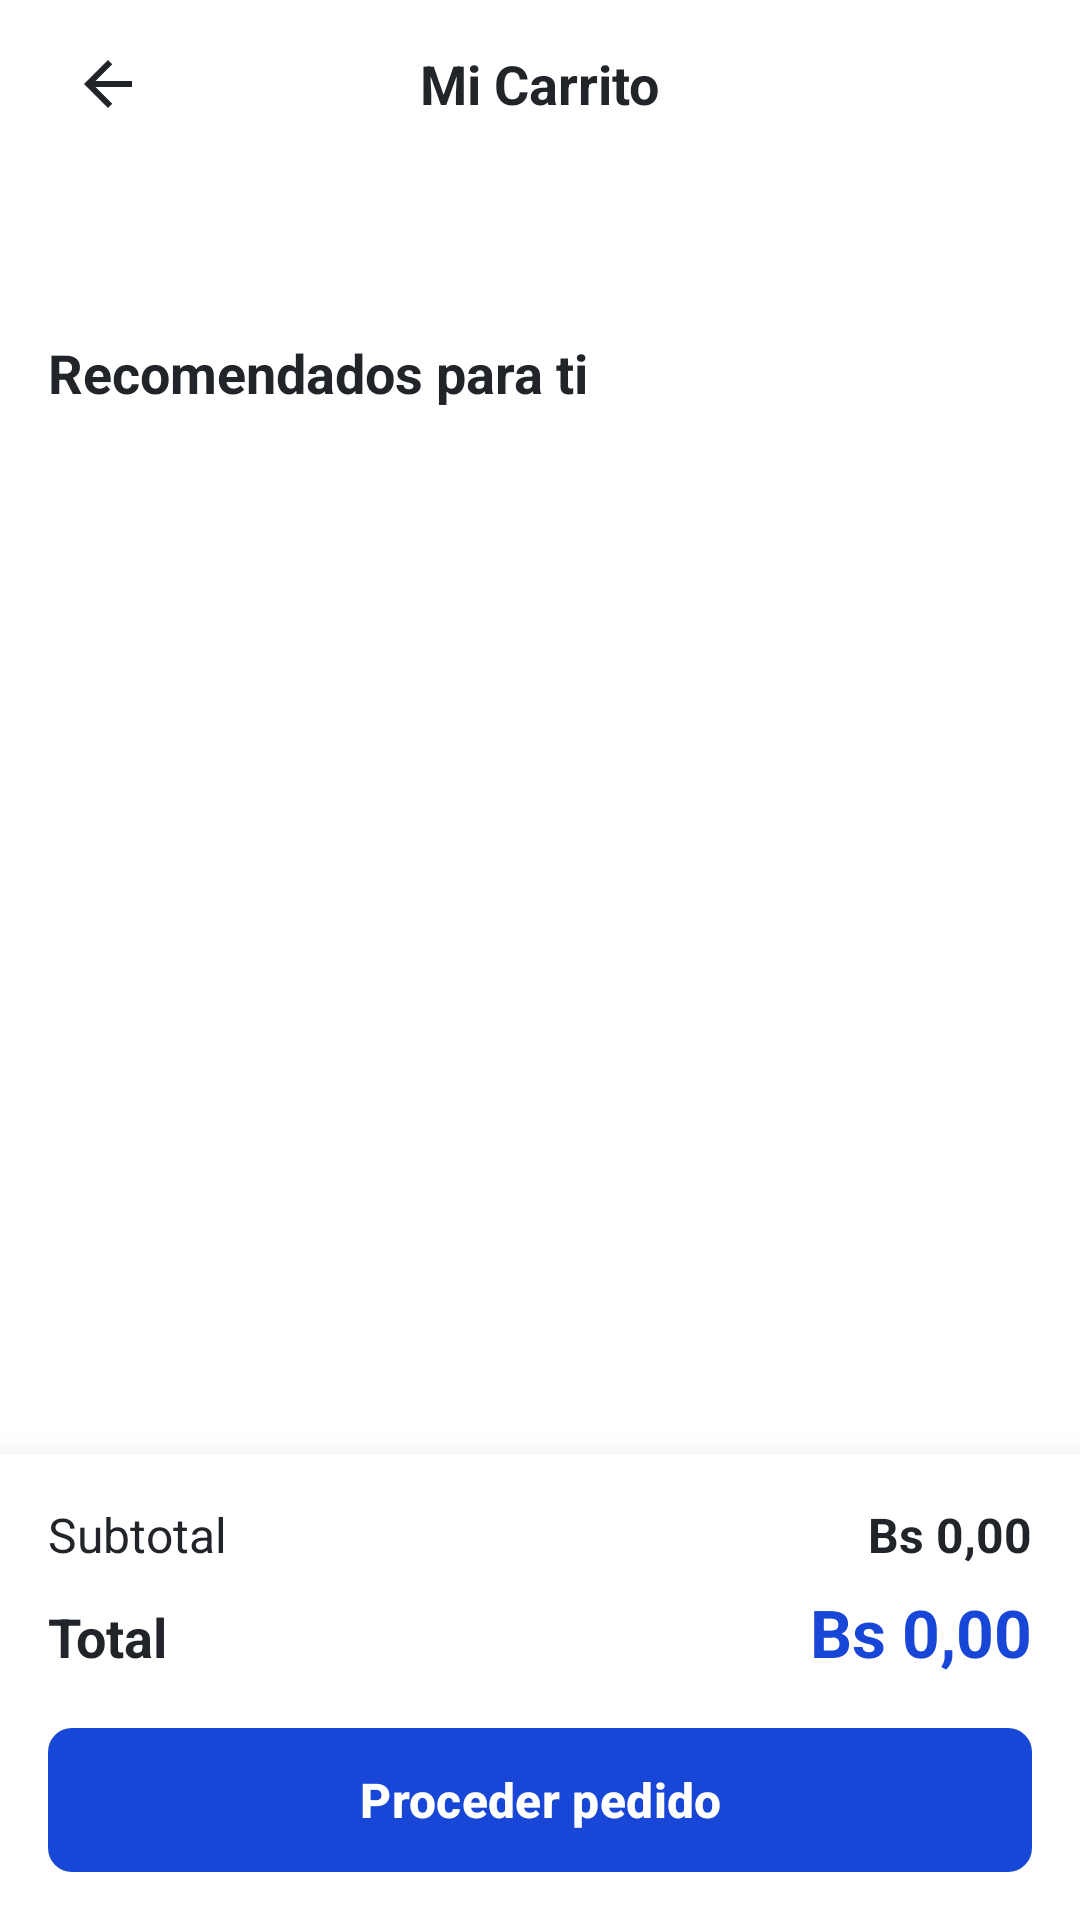

Reconstruct the res/layout file that produces this screen, plus the resources it refers to.
<!-- AndroidManifest.xml: application theme Theme.NINTEC -->
<!-- res/layout/fragment_cart.xml -->
<?xml version="1.0" encoding="utf-8"?>
<androidx.constraintlayout.widget.ConstraintLayout xmlns:android="http://schemas.android.com/apk/res/android"
    xmlns:app="http://schemas.android.com/apk/res-auto"
    xmlns:tools="http://schemas.android.com/tools"
    android:layout_width="match_parent"
    android:layout_height="match_parent"
    android:background="@color/white"
    tools:context=".fragments.CartFragment">

    
    <RelativeLayout
        android:id="@+id/layout_cart_header"
        android:layout_width="match_parent"
        android:layout_height="56dp"
        android:paddingHorizontal="@dimen/screen_horizontal_margin"
        app:layout_constraintTop_toTopOf="parent">

        <ImageView
            android:id="@+id/btn_cart_back"
            android:layout_width="40dp"
            android:layout_height="40dp"
            android:padding="8dp"
            android:src="@drawable/ic_back"
            android:background="?attr/selectableItemBackgroundBorderless"
            android:clickable="true"
            android:focusable="true"
            android:layout_alignParentStart="true"
            android:layout_centerVertical="true"
            android:contentDescription="@string/next" />

        <TextView
            style="@style/NintecSubtitleText"
            android:layout_width="wrap_content"
            android:layout_height="wrap_content"
            android:text="@string/cart_title"
            android:layout_centerInParent="true" />
    </RelativeLayout>

    
    <androidx.core.widget.NestedScrollView
        android:id="@+id/scroll_cart_content"
        android:layout_width="match_parent"
        android:layout_height="0dp"
        android:fillViewport="true"
        app:layout_constraintTop_toBottomOf="@id/layout_cart_header"
        app:layout_constraintBottom_toTopOf="@id/layout_bottom_cart_summary">

        <LinearLayout
            android:layout_width="match_parent"
            android:layout_height="wrap_content"
            android:orientation="vertical"
            android:padding="@dimen/screen_horizontal_margin">

            
            <LinearLayout
                android:id="@+id/layout_filled_cart"
                android:layout_width="match_parent"
                android:layout_height="wrap_content"
                android:orientation="vertical"
                android:visibility="visible">

                <androidx.recyclerview.widget.RecyclerView
                    android:id="@+id/rv_cart_items"
                    android:layout_width="match_parent"
                    android:layout_height="wrap_content"
                    android:nestedScrollingEnabled="false" />
            </LinearLayout>

            
            <LinearLayout
                android:id="@+id/layout_empty_cart"
                android:layout_width="match_parent"
                android:layout_height="wrap_content"
                android:orientation="vertical"
                android:gravity="center"
                android:paddingTop="40dp"
                android:visibility="gone">

                <ImageView
                    android:layout_width="120dp"
                    android:layout_height="120dp"
                    android:src="@drawable/ic_empty_cart"
                    android:contentDescription="@string/cart_title" />

                <TextView
                    style="@style/NintecTitleText"
                    android:layout_width="wrap_content"
                    android:layout_height="wrap_content"
                    android:text="@string/empty_cart_title"
                    android:layout_marginTop="20dp" />

                <TextView
                    style="@style/NintecBodyText"
                    android:layout_width="wrap_content"
                    android:layout_height="wrap_content"
                    android:text="@string/empty_cart_desc"
                    android:textColor="@color/text_secondary"
                    android:layout_marginTop="8dp" />

                <Button
                    android:id="@+id/btn_cart_empty_shopping"
                    style="@style/NintecPrimaryButton"
                    android:layout_width="200dp"
                    android:layout_marginTop="32dp"
                    android:text="@string/continue_shopping" />
            </LinearLayout>

            
            <TextView
                android:id="@+id/tv_recommended_title"
                style="@style/NintecSubtitleText"
                android:layout_width="wrap_content"
                android:layout_height="wrap_content"
                android:text="@string/recommended_for_you"
                android:layout_marginTop="40dp"
                android:layout_marginBottom="16dp" />

            <androidx.recyclerview.widget.RecyclerView
                android:id="@+id/rv_cart_recommendations"
                android:layout_width="match_parent"
                android:layout_height="wrap_content"
                android:nestedScrollingEnabled="false" />

        </LinearLayout>
    </androidx.core.widget.NestedScrollView>

    
    <LinearLayout
        android:id="@+id/layout_bottom_cart_summary"
        android:layout_width="match_parent"
        android:layout_height="wrap_content"
        android:background="@color/background_secondary"
        android:orientation="vertical"
        android:padding="@dimen/screen_horizontal_margin"
        android:elevation="16dp"
        app:layout_constraintBottom_toBottomOf="parent">

        <LinearLayout
            android:layout_width="match_parent"
            android:layout_height="wrap_content"
            android:orientation="horizontal"
            android:layout_marginBottom="8dp">
            <TextView
                style="@style/NintecBodyText"
                android:layout_width="0dp"
                android:layout_height="wrap_content"
                android:layout_weight="1"
                android:text="@string/subtotal_label" />
            <TextView
                android:id="@+id/tv_cart_subtotal"
                style="@style/NintecBodyText"
                android:layout_width="wrap_content"
                android:layout_height="wrap_content"
                android:textStyle="bold"
                android:text="@string/default_price_zero" />
        </LinearLayout>

        <LinearLayout
            android:layout_width="match_parent"
            android:layout_height="wrap_content"
            android:orientation="horizontal"
            android:layout_marginBottom="16dp">
            <TextView
                style="@style/NintecSubtitleText"
                android:layout_width="0dp"
                android:layout_height="wrap_content"
                android:layout_weight="1"
                android:text="@string/total_label" />
            <TextView
                android:id="@+id/tv_cart_total"
                style="@style/NintecPriceText"
                android:layout_width="wrap_content"
                android:layout_height="wrap_content"
                android:textSize="22sp"
                android:text="@string/default_price_zero" />
        </LinearLayout>

        <Button
            android:id="@+id/btn_cart_proceed"
            style="@style/NintecPrimaryButton"
            android:text="@string/proceed_order" />

    </LinearLayout>

</androidx.constraintlayout.widget.ConstraintLayout>
<!-- resources referenced by this layout -->
<resources>
  <color name="background_secondary">#FFFFFF</color>
  <color name="text_secondary">#6C757D</color>
  <color name="white">#FFFFFFFF</color>
  <dimen name="screen_horizontal_margin">16dp</dimen>
  <!-- drawable ic_back (drawable) -->
  <?xml version="1.0" encoding="utf-8"?>
  <vector xmlns:android="http://schemas.android.com/apk/res/android"
      android:width="24dp"
      android:height="24dp"
      android:viewportWidth="24"
      android:viewportHeight="24">
      <path
          android:fillColor="@color/text_primary"
          android:pathData="M20,11H7.83l5.59,-5.59L12,4l-8,8 8,8 1.41,-1.41L7.83,13H20V11Z" />
  </vector>
  <string name="cart_title">Mi Carrito</string>
  <string name="continue_shopping">Seguir comprando</string>
  <string name="default_price_zero">Bs 0,00</string>
  <string name="empty_cart_desc">Parece que aún no has agregado productos.</string>
  <string name="empty_cart_title">Tu carrito está vacío</string>
  <string name="next">Ir a la proxima</string>
  <string name="proceed_order">Proceder pedido</string>
  <string name="recommended_for_you">Recomendados para ti</string>
  <string name="subtotal_label">Subtotal</string>
  <string name="total_label">Total</string>
  <style name="NintecBodyText">
          <item name="android:textColor">@color/text_primary</item>
          <item name="android:textSize">@dimen/text_size_body</item>
      </style>
  <style name="NintecPriceText">
          <item name="android:textColor">@color/nintec_blue</item>
          <item name="android:textSize">@dimen/text_size_price</item>
          <item name="android:textStyle">bold</item>
          <item name="android:includeFontPadding">false</item>
          <item name="android:paddingVertical">2dp</item>
      </style>
  <style name="NintecPrimaryButton" parent="Widget.Material3.Button">
          <item name="android:layout_width">match_parent</item>
          <item name="android:layout_height">@dimen/button_height</item>
          <item name="android:background">@drawable/bg_button_primary</item>
          <item name="android:textAllCaps">false</item>
          <item name="android:textColor">@color/white</item>
          <item name="android:textSize">@dimen/text_size_body</item>
          <item name="android:textStyle">bold</item>
          <item name="android:insetTop">0dp</item>
          <item name="android:insetBottom">0dp</item>
          <item name="backgroundTint">@null</item>
      </style>
  <style name="NintecSubtitleText">
  
          <item name="android:textColor">@color/text_primary</item>
          <item name="android:textSize">@dimen/text_size_subtitle</item>
          <item name="android:textStyle">bold</item>
      </style>
  <style name="NintecTitleText">
          <item name="android:textColor">@color/text_primary</item>
          <item name="android:textSize">@dimen/text_size_title</item>
          <item name="android:textStyle">bold</item>
      </style>
  <style name="Theme.NINTEC" parent="Base.Theme.NINTEC" />
  <color name="text_primary">#212529</color>
  <color name="nintec_blue_light">#E8EEFF</color>
  <dimen name="text_size_body">16sp</dimen>
  <color name="nintec_blue">#1846D7</color>
  <dimen name="text_size_price">20sp</dimen>
  <dimen name="button_height">48dp</dimen>
  <!-- drawable bg_button_primary (drawable) -->
  <?xml version="1.0" encoding="utf-8"?>
  <ripple xmlns:android="http://schemas.android.com/apk/res/android"
      android:color="#40FFFFFF">
      <item>
          <shape android:shape="rectangle">
              <solid android:color="@color/nintec_blue" />
              <corners android:radius="@dimen/radius_medium" />
          </shape>
      </item>
  </ripple>
  <dimen name="text_size_subtitle">18sp</dimen>
  <dimen name="text_size_title">24sp</dimen>
  <style name="Base.Theme.NINTEC" parent="Theme.Material3.DayNight.NoActionBar">
          
          
      </style>
  <dimen name="radius_medium">8dp</dimen>
</resources>
